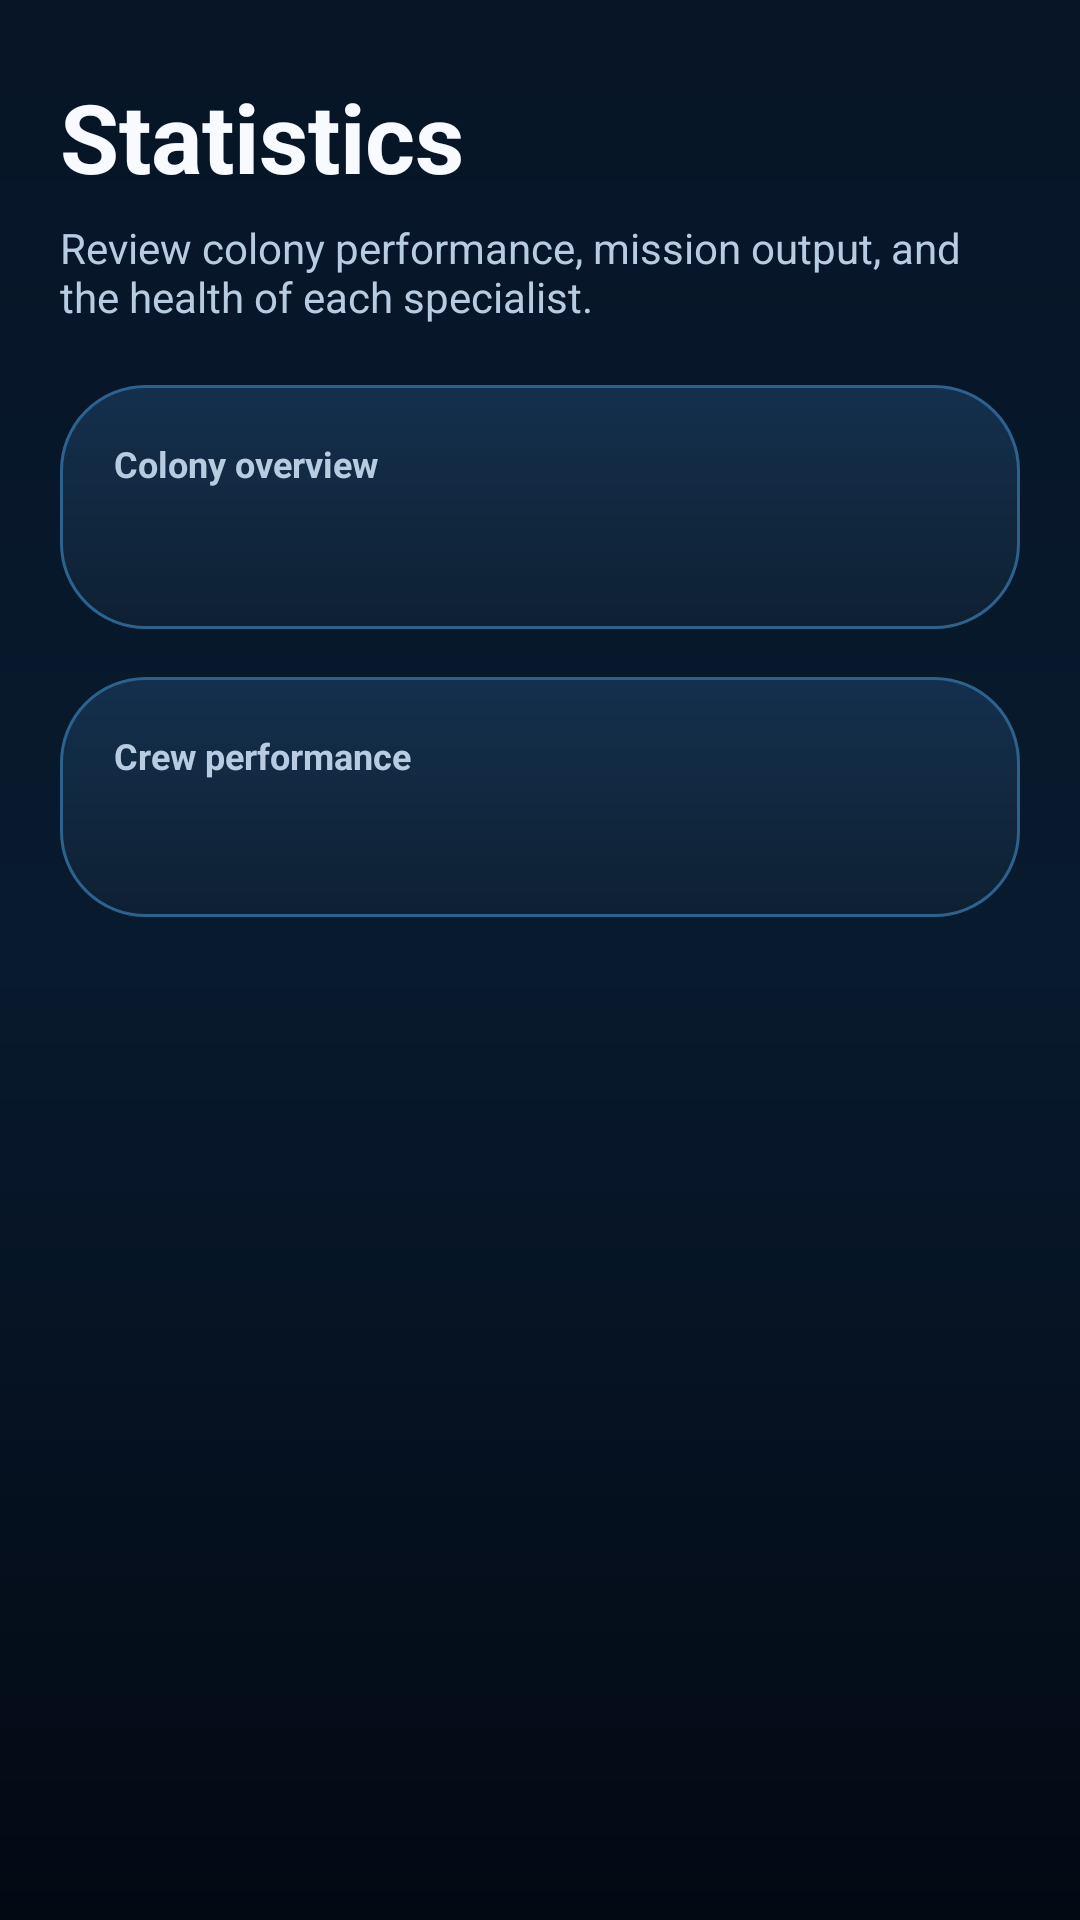

Here is an Android app screen rendered from its layout file. Give the layout XML and the strings, colors and styles it references.
<!-- AndroidManifest.xml: application theme Theme.SpaceColony -->
<!-- res/layout/activity_stats.xml -->
<?xml version="1.0" encoding="utf-8"?>
<LinearLayout xmlns:android="http://schemas.android.com/apk/res/android"
    android:layout_width="match_parent"
    android:layout_height="match_parent"
    android:background="@drawable/bg_screen"
    android:orientation="vertical">

    <ScrollView
        android:layout_width="match_parent"
        android:layout_height="match_parent"
        android:clipToPadding="false"
        android:fillViewport="true"
        android:overScrollMode="never"
        android:paddingHorizontal="20dp"
        android:paddingTop="24dp"
        android:paddingBottom="28dp">

        <LinearLayout
            android:layout_width="match_parent"
            android:layout_height="wrap_content"
            android:orientation="vertical">

            <TextView
                android:layout_width="wrap_content"
                android:layout_height="wrap_content"
                android:text="Statistics"
                android:textColor="@color/text_primary"
                android:textSize="32sp"
                android:textStyle="bold"/>

            <TextView
                android:layout_width="wrap_content"
                android:layout_height="wrap_content"
                android:layout_marginTop="6dp"
                android:text="Review colony performance, mission output, and the health of each specialist."
                android:textColor="@color/text_secondary"
                android:textSize="14sp"/>

            <LinearLayout
                android:layout_width="match_parent"
                android:layout_height="wrap_content"
                android:layout_marginTop="20dp"
                android:background="@drawable/bg_panel"
                android:orientation="vertical"
                android:padding="18dp">

                <TextView
                    android:layout_width="wrap_content"
                    android:layout_height="wrap_content"
                    android:text="Colony overview"
                    android:textColor="@color/text_secondary"
                    android:textSize="12sp"
                    android:textStyle="bold"/>

                <TextView
                    android:id="@+id/tvColonyStats"
                    android:layout_width="match_parent"
                    android:layout_height="wrap_content"
                    android:layout_marginTop="10dp"
                    android:fontFamily="monospace"
                    android:lineSpacingExtra="4dp"
                    android:textColor="@color/text_primary"
                    android:textSize="14sp"/>
            </LinearLayout>

            <LinearLayout
                android:layout_width="match_parent"
                android:layout_height="wrap_content"
                android:layout_marginTop="16dp"
                android:background="@drawable/bg_panel"
                android:orientation="vertical"
                android:padding="18dp">

                <TextView
                    android:layout_width="wrap_content"
                    android:layout_height="wrap_content"
                    android:text="Crew performance"
                    android:textColor="@color/text_secondary"
                    android:textSize="12sp"
                    android:textStyle="bold"/>

                <TextView
                    android:id="@+id/tvCrewStats"
                    android:layout_width="match_parent"
                    android:layout_height="wrap_content"
                    android:layout_marginTop="10dp"
                    android:fontFamily="monospace"
                    android:lineSpacingExtra="3dp"
                    android:textColor="@color/text_primary"
                    android:textSize="13sp"/>
            </LinearLayout>

        </LinearLayout>
    </ScrollView>

</LinearLayout>
<!-- resources referenced by this layout -->
<resources>
  <color name="text_primary">#F7FBFF</color>
  <color name="text_secondary">#B7CCE1</color>
  <!-- drawable bg_panel (drawable) -->
  <?xml version="1.0" encoding="utf-8"?>
  <shape xmlns:android="http://schemas.android.com/apk/res/android"
      android:shape="rectangle">
      <gradient
          android:angle="270"
          android:endColor="@color/surface_bottom"
          android:startColor="@color/surface_top"/>
      <corners android:radius="28dp"/>
      <stroke
          android:width="1dp"
          android:color="@color/stroke"/>
  </shape>
  <!-- drawable bg_screen (drawable) -->
  <?xml version="1.0" encoding="utf-8"?>
  <shape xmlns:android="http://schemas.android.com/apk/res/android"
      android:shape="rectangle">
      <gradient
          android:angle="270"
          android:endColor="@color/screen_bottom"
          android:centerColor="@color/screen_mid"
          android:startColor="@color/screen_top"/>
  </shape>
  <style name="Theme.SpaceColony" parent="Theme.MaterialComponents.DayNight.NoActionBar">
          <item name="colorPrimary">@color/accent</item>
          <item name="colorPrimaryVariant">@color/accent_dark</item>
          <item name="colorOnPrimary">@color/bg_dark</item>
          <item name="colorSecondary">@color/color_pilot</item>
          <item name="colorOnSecondary">@color/bg_dark</item>
          <item name="android:colorBackground">@color/bg_dark</item>
          <item name="colorSurface">@color/card_bg</item>
          <item name="colorOnSurface">@color/text_primary</item>
          <item name="android:windowBackground">@color/bg_dark</item>
          <item name="android:statusBarColor" tools:targetApi="l">@color/bg_dark</item>
          <item name="android:windowLightStatusBar" tools:targetApi="m">false</item>
          <item name="materialButtonStyle">@style/SpaceButton</item>
      </style>
  <color name="surface_bottom">#0E2033</color>
  <color name="surface_top">#14304D</color>
  <color name="stroke">#2D628E</color>
  <color name="screen_bottom">#030913</color>
  <color name="screen_mid">#081A2E</color>
  <color name="screen_top">#071526</color>
  <color name="accent">#7CFFB2</color>
  <color name="accent_dark">#2DD67B</color>
  <color name="bg_dark">#06111F</color>
  <color name="color_pilot">#69C9FF</color>
  <color name="card_bg">#10243A</color>
  <style name="SpaceButton" parent="Widget.MaterialComponents.Button">
          <item name="cornerRadius">22dp</item>
          <item name="android:textColor">@color/text_primary</item>
          <item name="android:textAllCaps">false</item>
          <item name="android:textSize">15sp</item>
          <item name="android:letterSpacing">0.04</item>
          <item name="android:fontFamily">sans-serif-medium</item>
          <item name="android:minHeight">58dp</item>
          <item name="backgroundTint">@null</item>
          <item name="android:backgroundTint">@null</item>
          <item name="elevation">0dp</item>
          <item name="android:insetLeft">0dp</item>
          <item name="android:insetRight">0dp</item>
          <item name="android:insetTop">0dp</item>
          <item name="android:insetBottom">0dp</item>
      </style>
</resources>
